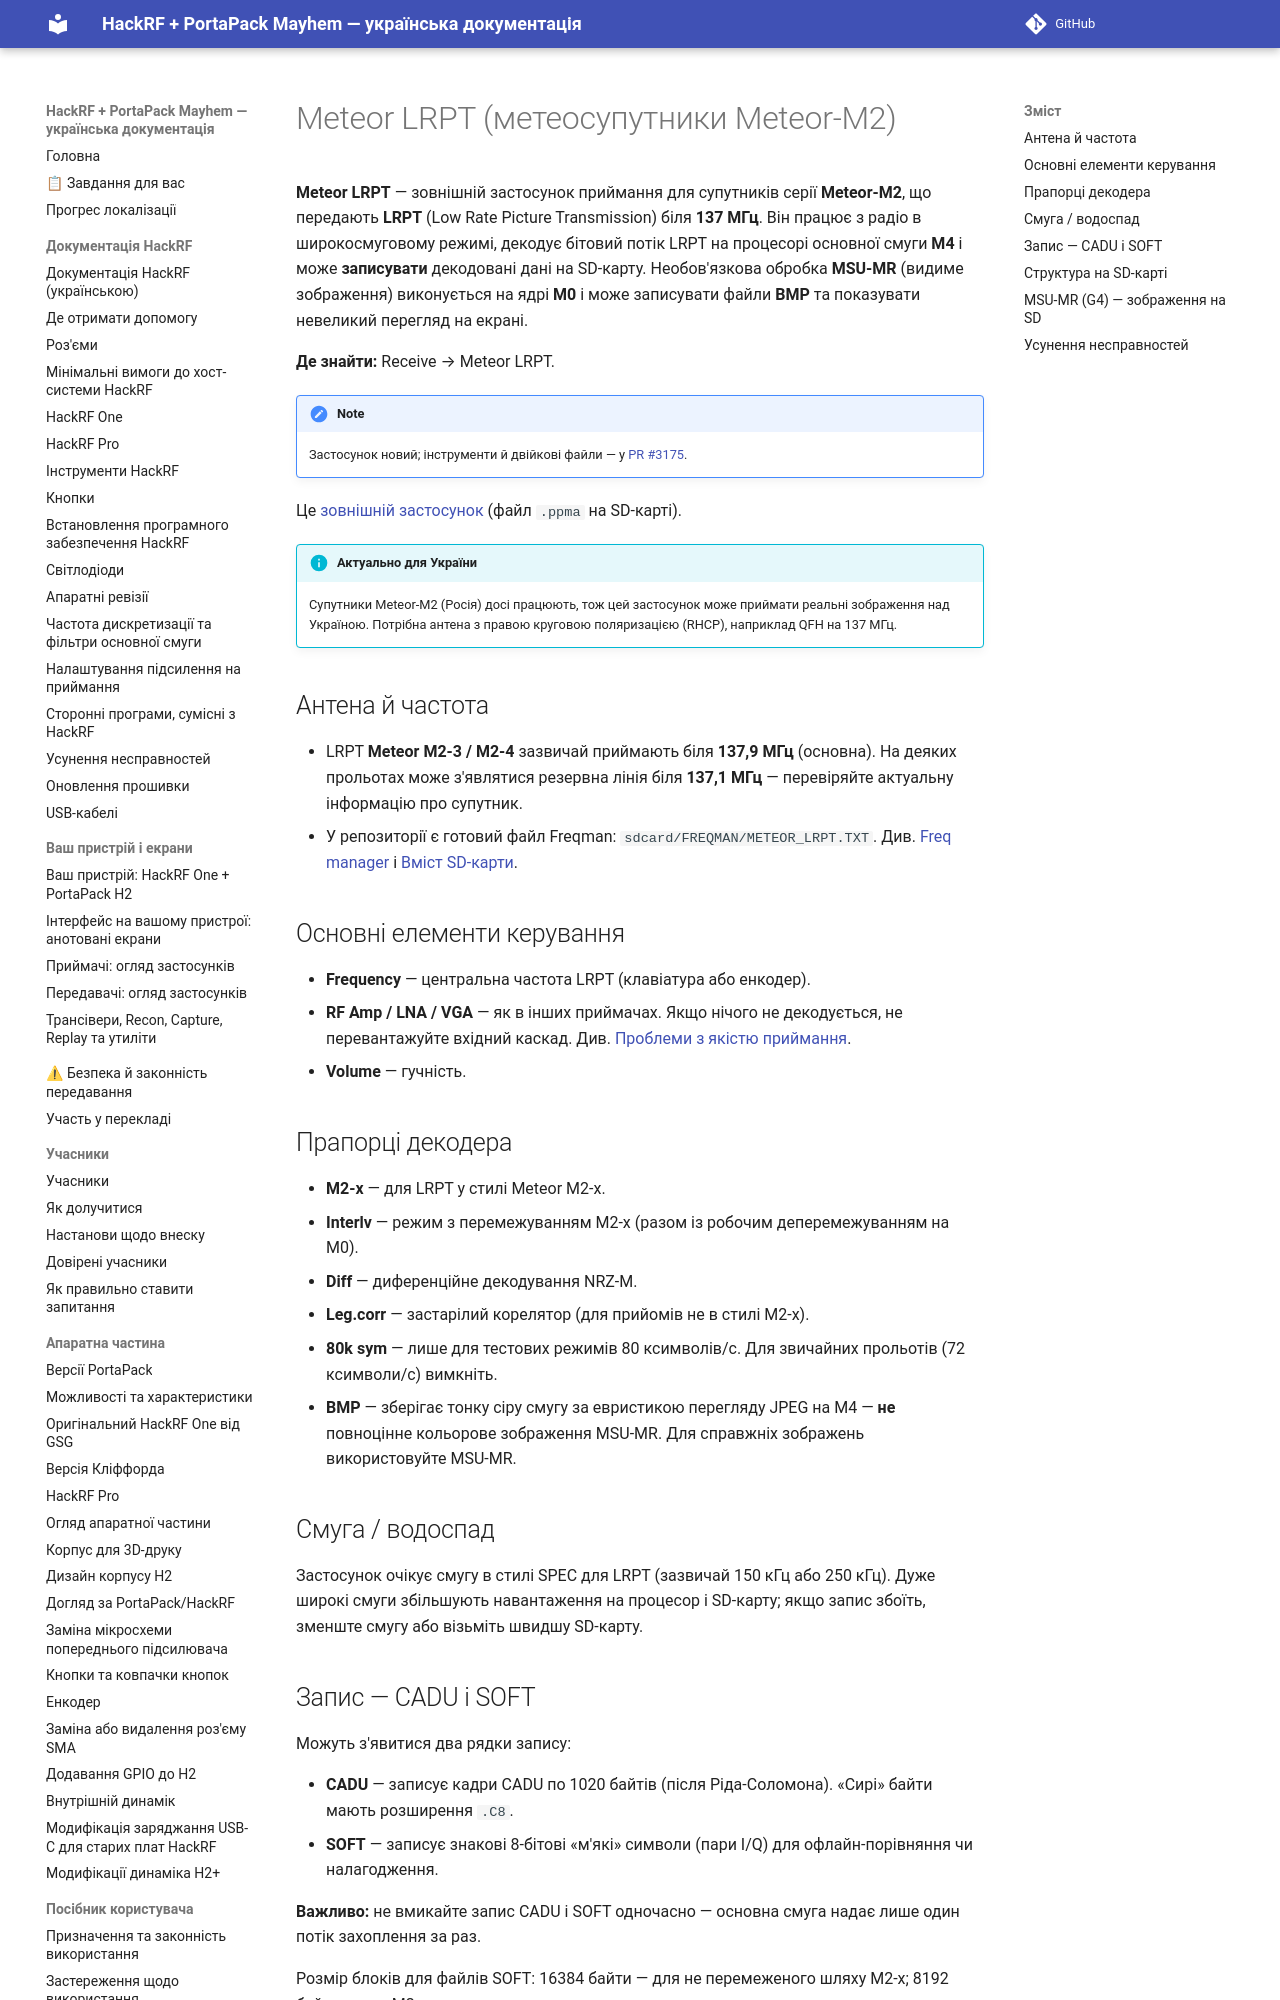

repository: FixerHack/hackrf-portapack-ua · page: meteor/index.html · generator: mkdocs

# Meteor LRPT (метеосупутники Meteor-M2)

**Meteor LRPT** — зовнішній застосунок приймання для супутників серії **Meteor-M2**, що передають **LRPT** (Low Rate Picture Transmission) біля **137 МГц**. Він працює з радіо в широкосмуговому режимі, декодує бітовий потік LRPT на процесорі основної смуги **M4** і може **записувати** декодовані дані на SD-карту. Необов'язкова обробка **MSU-MR** (видиме зображення) виконується на ядрі **M0** і може записувати файли **BMP** та показувати невеликий перегляд на екрані.

**Де знайти:** Receive → Meteor LRPT.

> [!NOTE]
> Застосунок новий; інструменти й двійкові файли — у [PR #3175](https://github.com/portapack-mayhem/mayhem-firmware/pull/3175).

Це [зовнішній застосунок](External-apps-informations) (файл `.ppma` на SD-карті).

!!! info "Актуально для України"
    Супутники Meteor-M2 (Росія) досі працюють, тож цей застосунок може приймати реальні зображення над Україною. Потрібна антена з правою круговою поляризацією (RHCP), наприклад QFH на 137 МГц.
